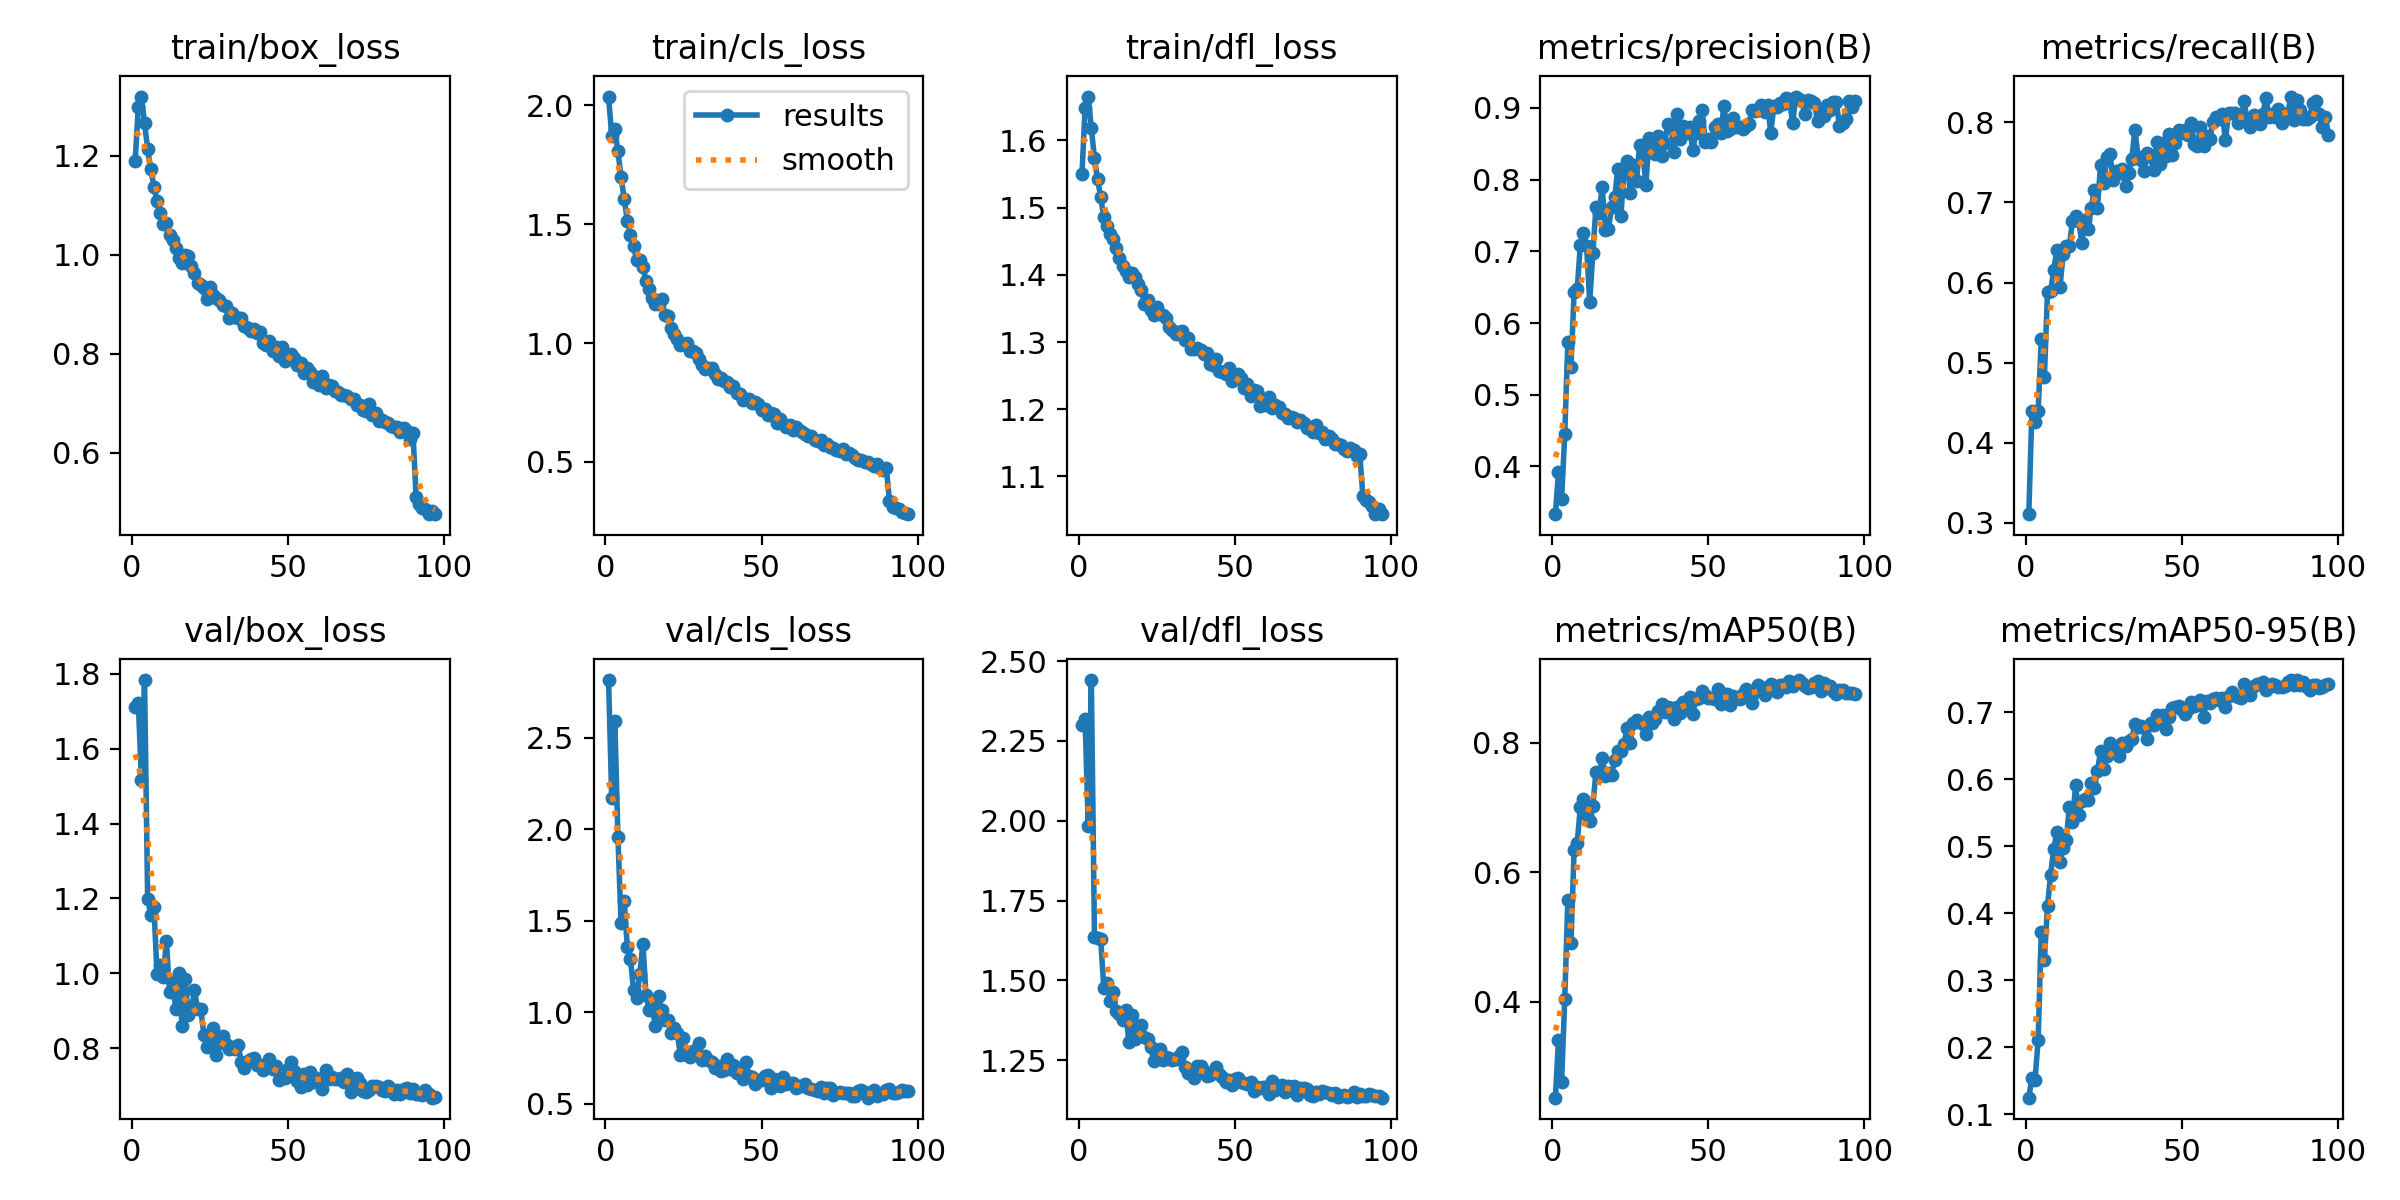

Values plotted in this chart, from the file beside it:
epoch, time, train/box_loss, train/cls_loss, train/dfl_loss, metrics/precision(B), metrics/recall(B), metrics/mAP50(B), metrics/mAP50-95(B), val/box_loss, val/cls_loss, val/dfl_loss, lr/pg0, lr/pg1, lr/pg2
1, 318.6, 1.19, 2.037, 1.549, 0.3335, 0.3108, 0.2523, 0.1249, 1.711, 2.816, 2.299, 0.0003687, 0.0003687, 0.0003687
2, 461.4, 1.299, 1.873, 1.649, 0.3917, 0.4395, 0.3415, 0.1543, 1.723, 2.174, 2.318, 0.0007317, 0.0007317, 0.0007317
3, 610.3, 1.32, 1.9, 1.665, 0.3553, 0.4259, 0.2772, 0.1516, 1.517, 2.593, 1.983, 0.001087, 0.001087, 0.001087
4, 751.2, 1.267, 1.807, 1.618, 0.4449, 0.439, 0.4051, 0.2105, 1.784, 1.957, 2.441, 0.001078, 0.001078, 0.001078
5, 899.1, 1.214, 1.7, 1.574, 0.573, 0.5295, 0.5571, 0.372, 1.2, 1.489, 1.638, 0.001067, 0.001067, 0.001067
6, 1046, 1.173, 1.607, 1.542, 0.5388, 0.4819, 0.4917, 0.3302, 1.156, 1.606, 1.632, 0.001056, 0.001056, 0.001056
7, 1187, 1.138, 1.515, 1.515, 0.6431, 0.5886, 0.634, 0.4109, 1.178, 1.36, 1.629, 0.001045, 0.001045, 0.001045
8, 1333, 1.108, 1.456, 1.486, 0.6472, 0.589, 0.6459, 0.4577, 0.9983, 1.293, 1.476, 0.001034, 0.001034, 0.001034
9, 1479, 1.084, 1.409, 1.473, 0.7089, 0.6159, 0.7001, 0.4963, 1.023, 1.124, 1.491, 0.001023, 0.001023, 0.001023
10, 1627, 1.062, 1.35, 1.46, 0.7249, 0.6407, 0.7126, 0.521, 0.9897, 1.078, 1.436, 0.001012, 0.001012, 0.001012
11, 1772, 1.065, 1.347, 1.454, 0.7077, 0.5946, 0.6882, 0.4768, 1.088, 1.208, 1.464, 0.001001, 0.001001, 0.001001
12, 1913, 1.04, 1.318, 1.44, 0.6291, 0.6351, 0.6792, 0.4973, 0.9504, 1.376, 1.405, 0.00099, 0.00099, 0.00099
13, 2054, 1.03, 1.262, 1.425, 0.6973, 0.6462, 0.7023, 0.5097, 0.9786, 1.093, 1.395, 0.000979, 0.000979, 0.000979
14, 2195, 1.014, 1.229, 1.413, 0.7611, 0.6459, 0.7546, 0.558, 0.9043, 1.012, 1.375, 0.000968, 0.000968, 0.000968
15, 2339, 0.994, 1.188, 1.405, 0.7535, 0.6766, 0.7488, 0.5368, 1.001, 1.027, 1.408, 0.000957, 0.000957, 0.000957
16, 2480, 0.9829, 1.164, 1.397, 0.7891, 0.6836, 0.7764, 0.591, 0.8602, 0.9236, 1.308, 0.000946, 0.000946, 0.000946
17, 2626, 0.9998, 1.166, 1.402, 0.7292, 0.6767, 0.7481, 0.5471, 0.9848, 1.087, 1.391, 0.000935, 0.000935, 0.000935
18, 2766, 0.9968, 1.187, 1.396, 0.7306, 0.6496, 0.7531, 0.5673, 0.8896, 1.012, 1.317, 0.000924, 0.000924, 0.000924
19, 2908, 0.9784, 1.119, 1.386, 0.7616, 0.6783, 0.7499, 0.5711, 0.9024, 0.9599, 1.348, 0.000913, 0.000913, 0.000913
20, 3049, 0.9625, 1.112, 1.377, 0.7751, 0.6665, 0.7735, 0.5695, 0.9542, 0.9601, 1.36, 0.000902, 0.000902, 0.000902
21, 3190, 0.9433, 1.063, 1.356, 0.8151, 0.6936, 0.7869, 0.5941, 0.9049, 0.8902, 1.322, 0.000891, 0.000891, 0.000891
22, 3336, 0.94, 1.039, 1.363, 0.7489, 0.7158, 0.7864, 0.5868, 0.9058, 0.9147, 1.315, 0.00088, 0.00088, 0.00088
23, 3478, 0.9327, 1.018, 1.348, 0.8152, 0.693, 0.7984, 0.6128, 0.8363, 0.8849, 1.293, 0.000869, 0.000869, 0.000869
24, 3625, 0.9106, 0.9938, 1.34, 0.8252, 0.7472, 0.8222, 0.6415, 0.8031, 0.7688, 1.248, 0.000858, 0.000858, 0.000858
25, 3770, 0.9361, 0.9966, 1.353, 0.7809, 0.7248, 0.8002, 0.6155, 0.8239, 0.8626, 1.268, 0.000847, 0.000847, 0.000847
26, 3912, 0.9191, 1.001, 1.341, 0.8197, 0.7563, 0.8309, 0.6351, 0.8541, 0.7652, 1.287, 0.000836, 0.000836, 0.000836
27, 4051, 0.9136, 0.9648, 1.34, 0.7985, 0.7605, 0.835, 0.6538, 0.7817, 0.7566, 1.251, 0.000825, 0.000825, 0.000825
28, 4198, 0.9098, 0.9657, 1.336, 0.8476, 0.7278, 0.8311, 0.6451, 0.8144, 0.7869, 1.26, 0.000814, 0.000814, 0.000814
29, 4339, 0.8989, 0.9588, 1.322, 0.8386, 0.7396, 0.828, 0.6425, 0.8321, 0.7747, 1.258, 0.000803, 0.000803, 0.000803
30, 4481, 0.8969, 0.9319, 1.317, 0.7926, 0.7365, 0.8141, 0.6345, 0.8111, 0.8326, 1.251, 0.000792, 0.000792, 0.000792
31, 4622, 0.8727, 0.9082, 1.313, 0.8581, 0.7412, 0.8401, 0.6548, 0.7979, 0.7399, 1.254, 0.000781, 0.000781, 0.000781
32, 4768, 0.8825, 0.8903, 1.315, 0.8469, 0.7207, 0.8299, 0.6492, 0.8019, 0.7603, 1.264, 0.00077, 0.00077, 0.00077
33, 4910, 0.8753, 0.8958, 1.316, 0.8351, 0.7367, 0.8357, 0.6577, 0.7981, 0.7396, 1.275, 0.000759, 0.000759, 0.000759
34, 5056, 0.8721, 0.8932, 1.302, 0.8601, 0.7541, 0.8488, 0.6597, 0.8089, 0.7316, 1.231, 0.000748, 0.000748, 0.000748
35, 5204, 0.8729, 0.871, 1.305, 0.8327, 0.7909, 0.8592, 0.6819, 0.7625, 0.6964, 1.21, 0.000737, 0.000737, 0.000737
36, 5350, 0.8563, 0.8502, 1.29, 0.8513, 0.7572, 0.8471, 0.6783, 0.7471, 0.709, 1.212, 0.000726, 0.000726, 0.000726
37, 5491, 0.8521, 0.8508, 1.29, 0.8775, 0.7534, 0.8553, 0.6801, 0.7646, 0.6775, 1.195, 0.000715, 0.000715, 0.000715
38, 5632, 0.847, 0.8419, 1.292, 0.8766, 0.7394, 0.8539, 0.6765, 0.7712, 0.6855, 1.233, 0.000704, 0.000704, 0.000704
39, 5773, 0.8511, 0.8344, 1.288, 0.839, 0.7621, 0.8365, 0.6598, 0.7737, 0.7477, 1.233, 0.000693, 0.000693, 0.000693
40, 5915, 0.8414, 0.8156, 1.282, 0.8917, 0.7563, 0.8551, 0.6844, 0.7545, 0.6904, 1.217, 0.000682, 0.000682, 0.000682
41, 6062, 0.845, 0.8198, 1.284, 0.8572, 0.7409, 0.8457, 0.6803, 0.7547, 0.7104, 1.202, 0.000671, 0.000671, 0.000671
42, 6204, 0.8222, 0.7918, 1.267, 0.8745, 0.7758, 0.8625, 0.6966, 0.7404, 0.667, 1.204, 0.00066, 0.00066, 0.00066
43, 6354, 0.817, 0.786, 1.265, 0.8642, 0.7481, 0.8579, 0.6854, 0.7504, 0.6949, 1.212, 0.000649, 0.000649, 0.000649
44, 6496, 0.8258, 0.7611, 1.274, 0.8731, 0.7736, 0.871, 0.6958, 0.7701, 0.6342, 1.23, 0.000638, 0.000638, 0.000638
45, 6637, 0.8061, 0.766, 1.257, 0.8411, 0.7578, 0.8438, 0.6754, 0.7442, 0.7289, 1.206, 0.000627, 0.000627, 0.000627
46, 6779, 0.8135, 0.7638, 1.256, 0.8648, 0.7859, 0.8673, 0.693, 0.7522, 0.651, 1.197, 0.000616, 0.000616, 0.000616
47, 6920, 0.7961, 0.7489, 1.253, 0.8809, 0.7597, 0.8689, 0.7059, 0.7161, 0.6484, 1.183, 0.0006051, 0.0006051, 0.0006051
48, 7065, 0.8136, 0.7527, 1.261, 0.8969, 0.7744, 0.8804, 0.708, 0.7214, 0.6115, 1.188, 0.0005941, 0.0005941, 0.0005941
49, 7210, 0.7863, 0.7434, 1.242, 0.8529, 0.7905, 0.873, 0.7093, 0.7201, 0.6319, 1.174, 0.0005831, 0.0005831, 0.0005831
50, 7360, 0.7901, 0.719, 1.246, 0.8563, 0.7864, 0.8694, 0.7036, 0.7441, 0.6308, 1.191, 0.0005721, 0.0005721, 0.0005721
51, 7500, 0.8003, 0.7205, 1.252, 0.853, 0.7907, 0.8683, 0.6974, 0.7634, 0.6505, 1.194, 0.0005611, 0.0005611, 0.0005611
52, 7641, 0.7919, 0.6984, 1.246, 0.873, 0.7838, 0.8675, 0.7041, 0.7391, 0.6563, 1.181, 0.0005501, 0.0005501, 0.0005501
53, 7781, 0.7767, 0.7073, 1.232, 0.8768, 0.7995, 0.882, 0.7155, 0.7132, 0.5889, 1.179, 0.0005391, 0.0005391, 0.0005391
54, 7926, 0.7806, 0.7015, 1.237, 0.8645, 0.7732, 0.8595, 0.7087, 0.6963, 0.6355, 1.175, 0.0005281, 0.0005281, 0.0005281
55, 8067, 0.7605, 0.6653, 1.22, 0.9028, 0.7699, 0.8747, 0.7101, 0.7316, 0.6237, 1.182, 0.0005171, 0.0005171, 0.0005171
56, 8208, 0.7723, 0.682, 1.229, 0.868, 0.794, 0.8757, 0.7183, 0.7021, 0.5955, 1.155, 0.0005061, 0.0005061, 0.0005061
57, 8353, 0.7637, 0.6585, 1.227, 0.8701, 0.77, 0.858, 0.6931, 0.7374, 0.6453, 1.167, 0.0004951, 0.0004951, 0.0004951
58, 8493, 0.7428, 0.6478, 1.204, 0.8861, 0.7824, 0.8716, 0.7166, 0.7094, 0.608, 1.162, 0.0004841, 0.0004841, 0.0004841
59, 8634, 0.7528, 0.6564, 1.216, 0.8732, 0.7793, 0.8686, 0.7137, 0.7192, 0.6166, 1.165, 0.0004731, 0.0004731, 0.0004731
60, 8774, 0.7374, 0.6347, 1.206, 0.8729, 0.8006, 0.8669, 0.7191, 0.7126, 0.6139, 1.167, 0.0004621, 0.0004621, 0.0004621
... 37 more rows
